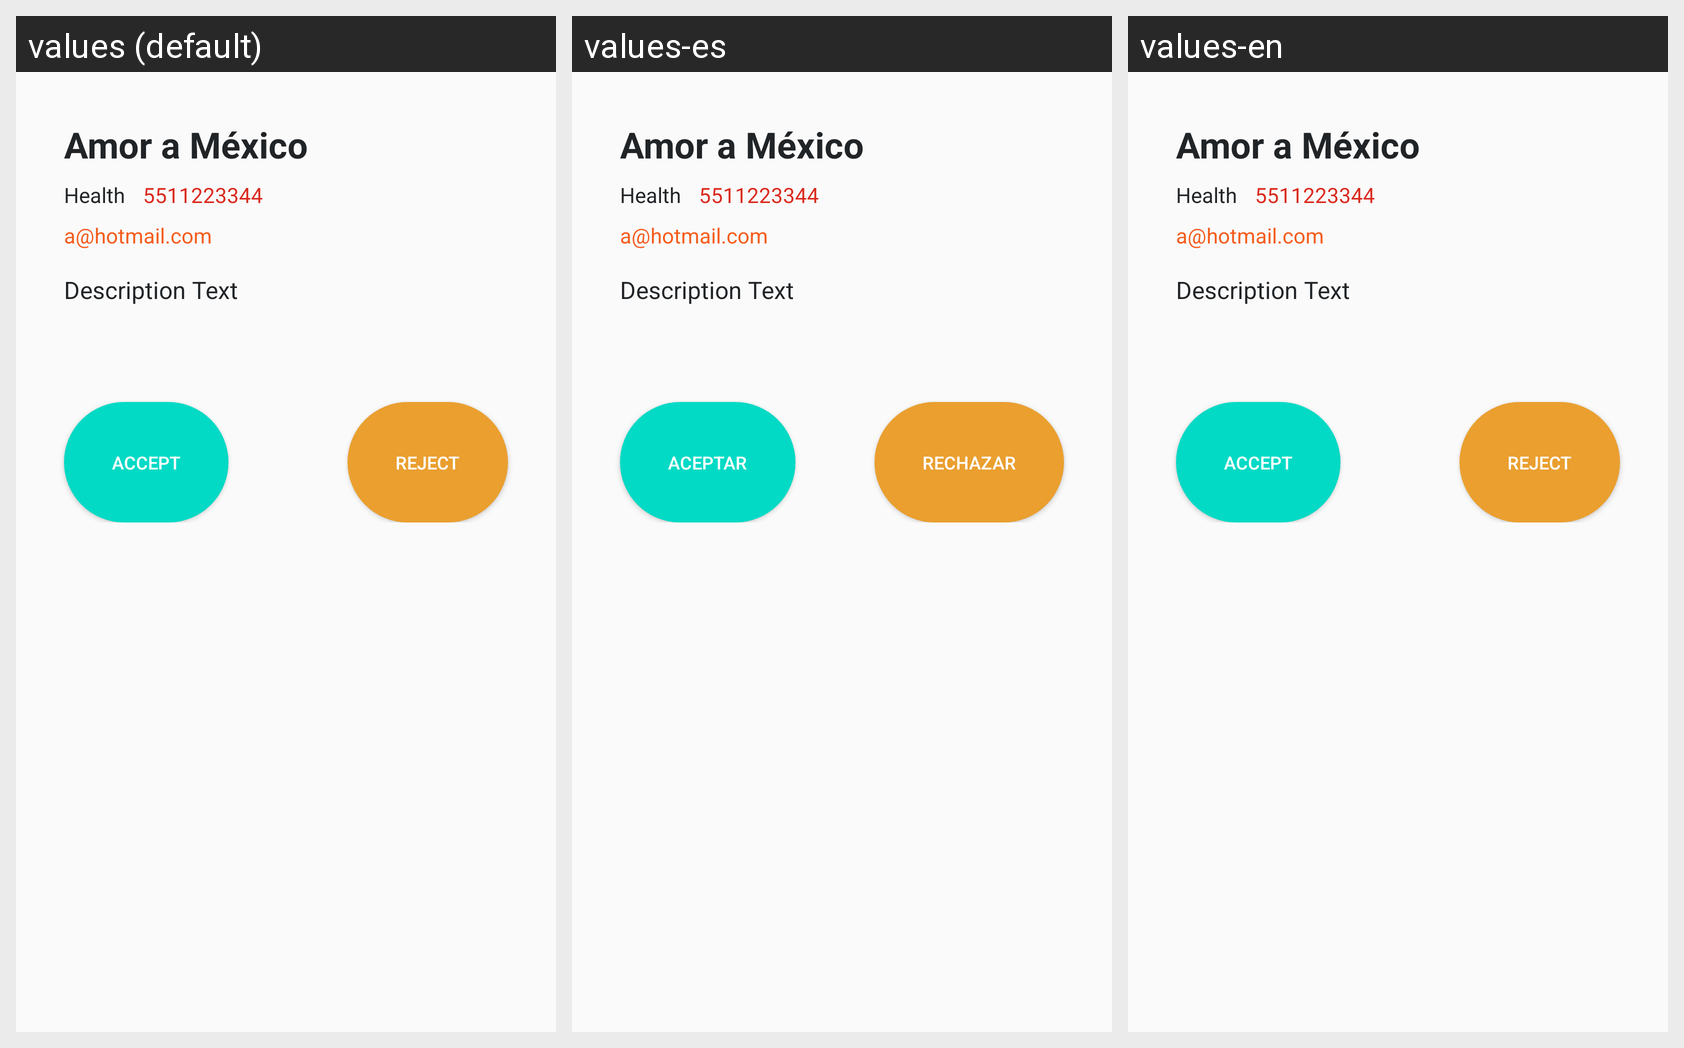

This grid shows one Android layout under several languages. Give, for every string resource on the screen, its name, the default text and each shown locale's text.
Android screen res/layout/admin_organization_info_fragment.xml rendered under 3 locales, left to right: values (default), values-es, values-en. Device: Nexus 5 (rendered at 1080×1920; each locale shown at half size, 540×960, under a caption strip naming it); theme Theme.AppDibujandoUnManana.
Strings drawn on this screen, with the default value and each locale's value (text and hints the layout hard-codes, and strings that could not be matched under every locale, appear in the picture but are not listed):

accept
  values: Accept
  values-es: Aceptar
  values-en: Accept  [not translated; the default value is used]

reject
  values: Reject
  values-es: Rechazar
  values-en: Reject  [not translated; the default value is used]
